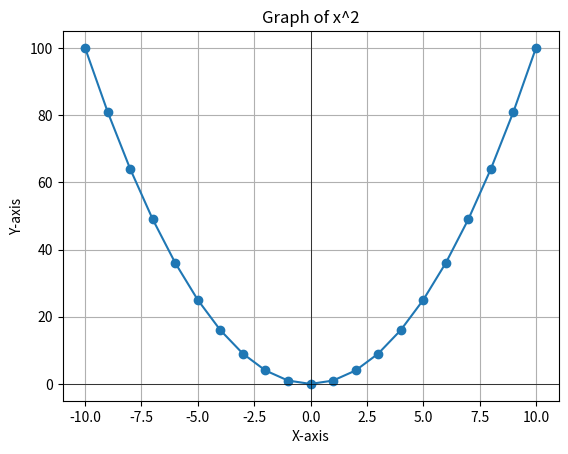

Source code (Python):
import matplotlib.pyplot as plt

# Generate x values from -10 to 10
x = list(range(-10, 11))

# Compute squares of x values to get y values (x^2)
y = [val ** 2 for val in x]

# Plotting the graph
plt.plot(x, y, marker='o')  # 'marker' is optional; it adds markers at data points for better visibility

# Adding labels and title
plt.xlabel('X-axis')
plt.ylabel('Y-axis')
plt.title('Graph of x^2')

# Display the graph
plt.grid()  # Add a grid for better visualization (optional)
plt.axhline(0, color='black',linewidth=0.5)  # Add horizontal line at y=0 (optional)
plt.axvline(0, color='black',linewidth=0.5)  # Add vertical line at x=0 (optional)
plt.show()
